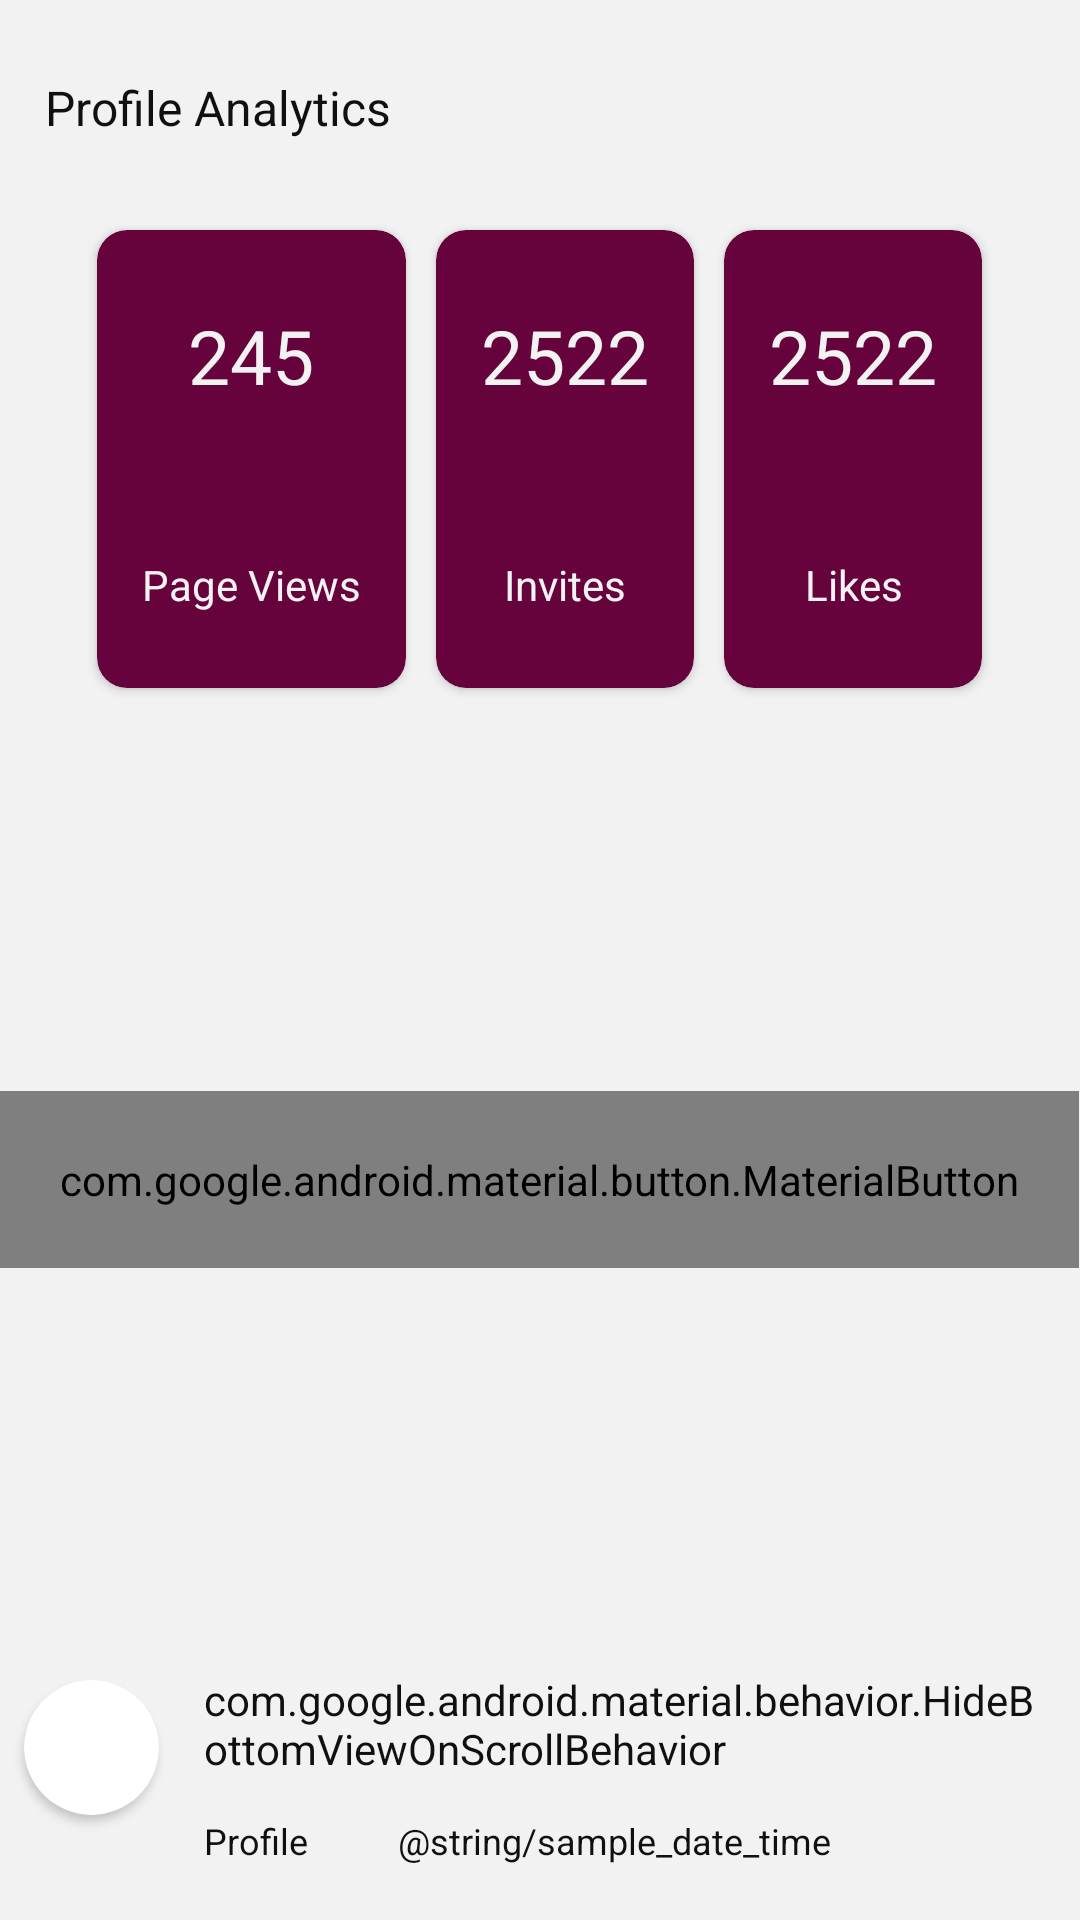

Produce the Android XML layout that renders to this screen, including the resource entries it uses.
<!-- AndroidManifest.xml: application theme AppTheme -->
<!-- res/layout/dashboard_fragment.xml -->
<android.support.v7.widget.LinearLayoutCompat xmlns:android="http://schemas.android.com/apk/res/android"
    xmlns:app="http://schemas.android.com/apk/res-auto"
    android:layout_width="match_parent"
    android:layout_height="wrap_content"
    android:layout_gravity="top"
    android:background="@color/colorWhite"
    android:orientation="vertical">

    <TextView
        style="@style/AppTheme.Text.Black"
        android:layout_width="wrap_content"
        android:layout_height="wrap_content"
        android:text="@string/profile_analytics"
        android:textSize="16sp" />

    <LinearLayout
        android:layout_width="match_parent"
        android:layout_height="wrap_content"
        android:gravity="center">

        <android.support.v7.widget.CardView
            android:layout_width="wrap_content"
            android:layout_height="wrap_content"
            android:layout_margin="5dp"
            android:backgroundTint="@color/colorPrimaryDark"
            app:cardCornerRadius="10dp">

            <LinearLayout
                android:layout_width="wrap_content"
                android:layout_height="wrap_content"
                android:orientation="vertical">

                <TextView
                    android:id="@+id/pageViewHighlight"
                    style="@style/AppTheme.Text.CardHighlight"
                    android:text="245" />

                <TextView
                    style="@style/AppTheme.Text"
                    android:layout_width="match_parent"
                    android:layout_height="wrap_content"
                    android:text="@string/page_views"
                    android:textAlignment="center" />
            </LinearLayout>
        </android.support.v7.widget.CardView>

        <android.support.v7.widget.CardView
            android:layout_width="wrap_content"
            android:layout_height="wrap_content"
            android:layout_margin="5dp"
            android:backgroundTint="@color/colorPrimaryDark"
            app:cardCornerRadius="10dp">

            <LinearLayout
                android:layout_width="wrap_content"
                android:layout_height="wrap_content"
                android:orientation="vertical">

                <TextView
                    android:id="@+id/pageInvitesHighlight"
                    style="@style/AppTheme.Text.CardHighlight"
                    android:text="2522" />

                <TextView
                    style="@style/AppTheme.Text"
                    android:layout_width="match_parent"
                    android:layout_height="wrap_content"
                    android:text="@string/invites"
                    android:textAlignment="center" />
            </LinearLayout>
        </android.support.v7.widget.CardView>

        <android.support.v7.widget.CardView
            android:layout_width="wrap_content"
            android:layout_height="wrap_content"
            android:layout_margin="5dp"
            android:backgroundTint="@color/colorPrimaryDark"
            app:cardCornerRadius="10dp">

            <LinearLayout
                android:layout_width="wrap_content"
                android:layout_height="wrap_content"
                android:orientation="vertical">

                <TextView
                    android:id="@+id/pageLikesHighlight"
                    style="@style/AppTheme.Text.CardHighlight"
                    android:text="2522" />

                <TextView
                    style="@style/AppTheme.Text"
                    android:layout_width="match_parent"
                    android:layout_height="wrap_content"
                    android:text="@string/likes"
                    android:textAlignment="center" />
            </LinearLayout>
        </android.support.v7.widget.CardView>
    </LinearLayout>

    <LinearLayout
        android:layout_width="match_parent"
        android:layout_height="wrap_content"
        android:weightSum="100">

        <TextView
            style="@style/AppTheme.Text.Black"
            android:layout_width="0dp"
            android:layout_height="wrap_content"
            android:layout_weight="95"
            android:gravity="center_vertical"
            android:text="@string/profile_comments"
            android:textSize="15sp" />

        <android.support.design.button.MaterialButton
            android:id="@+id/openCommentButton"
            style="@style/AppTheme.Button"
            android:layout_width="wrap_content"
            android:layout_height="wrap_content"
            android:layout_gravity="center"
            android:layout_margin="0dp"
            android:text="@string/view_all" />
    </LinearLayout>

    <LinearLayout
        android:layout_width="match_parent"
        android:layout_height="wrap_content"
        android:orientation="horizontal">

        <android.support.v7.widget.CardView
            android:layout_width="45dp"
            android:layout_height="45dp"
            android:layout_gravity="top"
            android:layout_marginStart="8dp"
            android:layout_marginTop="8dp"
            android:elevation="0dp"
            android:maxHeight="80dp"
            app:cardCornerRadius="40dp">

            <ImageView
                android:layout_width="match_parent"
                android:layout_height="match_parent"
                android:contentDescription="@string/app_name"
                android:src="@drawable/ic_menu_black_24dp" />
        </android.support.v7.widget.CardView>

        <LinearLayout
            android:layout_width="wrap_content"
            android:layout_height="wrap_content"
            android:maxHeight="80dp"
            android:orientation="vertical">

            <TextView
                style="@style/AppTheme.Text.Black"
                android:layout_width="match_parent"
                android:layout_height="wrap_content"
                android:layout_margin="0dp"
                android:padding="5dp"
                android:text="@string/hide_bottom_view_on_scroll_behavior" />

            <LinearLayout
                android:layout_width="match_parent"
                android:layout_height="wrap_content"
                android:orientation="horizontal">

                <TextView
                    style="@style/AppTheme.Text.Black"
                    android:layout_width="wrap_content"
                    android:layout_height="wrap_content"
                    android:layout_margin="0dp"
                    android:padding="8dp"
                    android:text="@string/app_name"
                    android:textSize="12sp" />

                <TextView
                    style="@style/AppTheme.Text.Black"
                    android:layout_width="wrap_content"
                    android:layout_height="wrap_content"
                    android:layout_margin="0dp"
                    android:padding="8dp"
                    android:text="@string/sample_date_time"
                    android:textSize="12sp" />
            </LinearLayout>
        </LinearLayout>
    </LinearLayout>

</android.support.v7.widget.LinearLayoutCompat>
<!-- resources referenced by this layout -->
<resources>
  <color name="colorPrimaryDark">#66023c</color>
  <color name="colorWhite">#f2f2f2</color>
  <string name="app_name">Profile</string>
  <string name="invites">Invites</string>
  <string name="likes">Likes</string>
  <string name="page_views">Page Views</string>
  <string name="profile_analytics">Profile Analytics</string>
  <string name="profile_comments">Profile Comments</string>
  <string name="view_all">View All</string>
  <style name="AppTheme.Button" parent="@style/Widget.MaterialComponents.Button.OutlinedButton">
          <item name="android:layout_width">wrap_content</item>
          <item name="android:layout_height">wrap_content</item>
          <item name="android:layout_gravity">center</item>
          <item name="android:layout_marginTop">10dp</item>
          <item name="android:backgroundTintMode">screen</item>
          <item name="android:padding">20dp</item>
          <item name="android:textAppearance">@style/TextAppearance.MaterialComponents.Button</item>
          <item name="android:textColor">@color/colorText</item>
          <item name="android:textSize">13sp</item>
      </style>
  <style name="AppTheme.Text">
          <item name="android:backgroundTint">@color/colorWhite</item>
          <item name="android:padding">25dp</item>
          <item name="android:paddingStart">15dp</item>
          <item name="android:paddingEnd">15dp</item>
          <item name="android:textColor">@color/colorWhite</item>
          <item name="android:textColorHint">@color/colorWhite</item>
          <item name="android:color">@color/colorWhite</item>
          <item name="android:textSize">14sp</item>
          <item name="android:textColorLink">@color/colorWhite</item>
      </style>
  <style name="AppTheme.Text.Black" parent="AppTheme.Text">
          <item name="android:backgroundTint">@color/colorText</item>
          <item name="android:textColor">@color/colorText</item>
          <item name="android:textColorHint">@color/colorText</item>
          <item name="android:color">@color/colorText</item>
          <item name="android:textColorLink">@color/colorText</item>
      </style>
  <style name="AppTheme.Text.CardHighlight" parent="AppTheme.Text">
          <item name="android:layout_width">match_parent</item>
          <item name="android:layout_height">wrap_content</item>
          <item name="android:textAlignment">center</item>
          <item name="android:textSize">25sp</item>
      </style>
  <style name="AppTheme" parent="Theme.AppCompat.Light.NoActionBar">
          
          <item name="colorPrimary">@color/colorPrimary</item>
          <item name="colorPrimaryDark">@color/colorPrimaryDark</item>
          <item name="colorAccent">@color/colorAccent</item>
      </style>
  <color name="colorText">#101010</color>
  <color name="colorPrimary">#ab0e69</color>
  <color name="colorAccent">#ec2398</color>
</resources>
